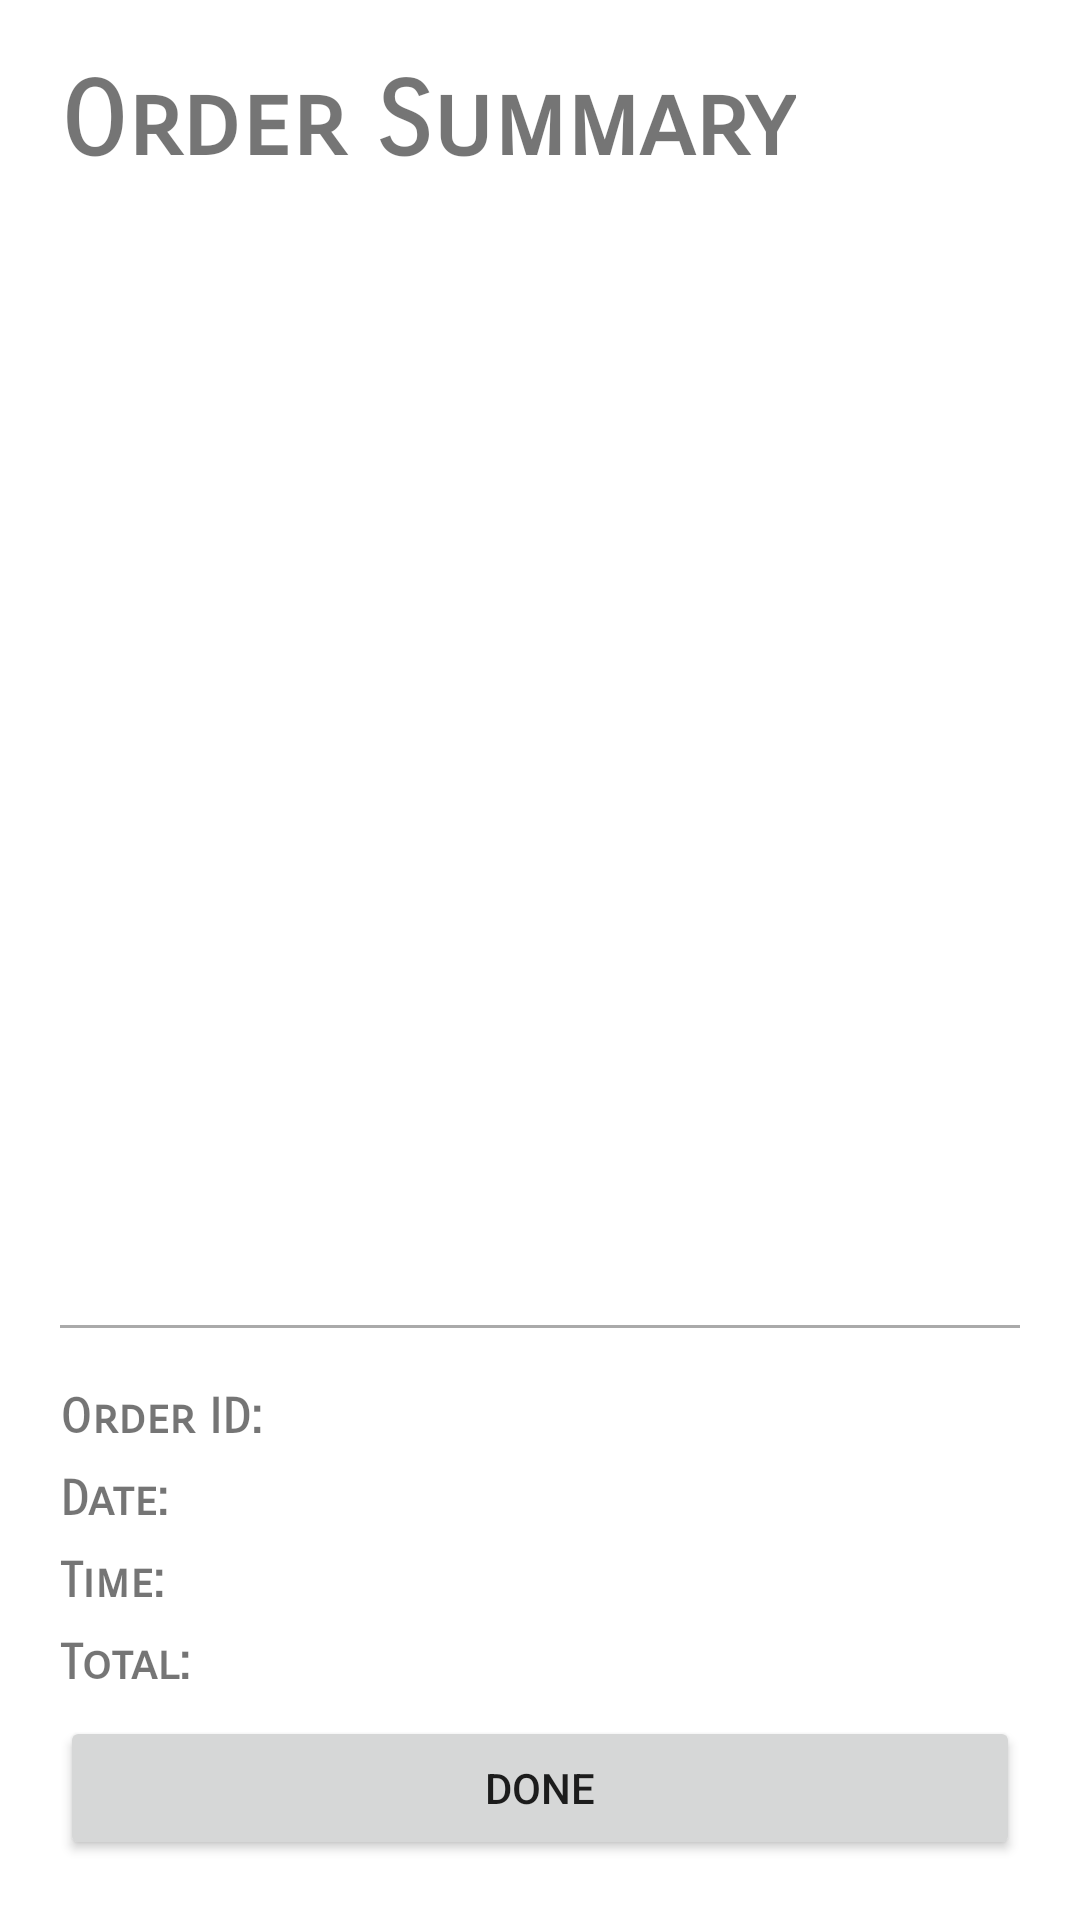

Write the Android layout XML for this screen, with the resource values it uses.
<!-- AndroidManifest.xml: application theme Theme.QuickBites -->
<!-- res/layout/fragment_checkout.xml -->
<?xml version="1.0" encoding="utf-8"?>
<androidx.constraintlayout.widget.ConstraintLayout xmlns:android="http://schemas.android.com/apk/res/android"
    xmlns:app="http://schemas.android.com/apk/res-auto"
    xmlns:tools="http://schemas.android.com/tools"
    android:layout_width="match_parent"
    android:layout_height="match_parent"
    tools:context=".CheckoutFragment">

    <TextView
        android:id="@+id/pageTitle"
        android:layout_width="wrap_content"
        android:layout_height="wrap_content"
        android:layout_marginLeft="20dp"
        android:layout_marginTop="20dp"
        android:layout_marginRight="20dp"
        android:fontFamily="sans-serif-smallcaps"
        android:text="Order Summary"
        android:textSize="34sp"
        android:textStyle="bold"
        app:layout_constraintBottom_toTopOf="@id/subTitle"
        app:layout_constraintHorizontal_bias="0.0"
        app:layout_constraintLeft_toLeftOf="parent"
        app:layout_constraintRight_toRightOf="parent"
        app:layout_constraintTop_toTopOf="parent"
        app:layout_constraintVertical_bias="0.050000012" />

    <TextView
        android:id="@+id/subTitle"
        android:layout_width="0dp"
        android:layout_height="wrap_content"
        android:layout_marginLeft="20dp"
        android:layout_marginTop="20dp"
        android:layout_marginRight="20dp"
        android:fontFamily="sans-serif-smallcaps"
        android:textSize="24sp"
        android:textStyle="bold"
        app:layout_constraintBottom_toTopOf="@id/recyclerViewRestaurantOrderHistory"
        app:layout_constraintHorizontal_bias="1.0"
        app:layout_constraintLeft_toLeftOf="parent"
        app:layout_constraintRight_toRightOf="parent"
        app:layout_constraintTop_toBottomOf="@id/pageTitle"
        tools:text="Restaurant - Location" />

    <androidx.recyclerview.widget.RecyclerView
        android:id="@+id/recyclerViewRestaurantOrderHistory"
        android:layout_width="match_parent"
        android:layout_height="0dp"
        android:layout_marginLeft="20dp"
        android:layout_marginTop="20dp"
        android:layout_marginRight="20dp"
        android:layout_marginBottom="20dp"
        app:layout_constraintBottom_toTopOf="@id/line"
        app:layout_constraintLeft_toLeftOf="parent"
        app:layout_constraintRight_toRightOf="parent"
        app:layout_constraintTop_toBottomOf="@id/subTitle" />

    <View
        android:id="@+id/line"
        android:layout_width="match_parent"
        android:layout_height="1dp"
        android:layout_marginLeft="20dp"
        android:layout_marginRight="20dp"
        android:layout_marginBottom="170dp"
        android:background="@android:color/darker_gray"
        android:visibility="visible"
        app:layout_constraintBottom_toBottomOf="parent"
        app:layout_constraintBottom_toTopOf="@id/orderID"
        app:layout_constraintHorizontal_bias="0.6"
        app:layout_constraintLeft_toLeftOf="@id/recyclerViewRestaurantOrderHistory"
        app:layout_constraintRight_toRightOf="@id/recyclerViewRestaurantOrderHistory"
        app:layout_constraintTop_toBottomOf="@id/recyclerViewRestaurantOrderHistory" />

    <TextView
        android:id="@+id/orderID"
        android:layout_width="wrap_content"
        android:layout_height="wrap_content"
        android:layout_marginTop="20dp"
        android:fontFamily="sans-serif-smallcaps"
        android:text="Order ID: "
        android:textSize="16sp"
        android:textStyle="bold"
        app:layout_constraintHorizontal_bias="0.0"
        app:layout_constraintLeft_toLeftOf="@id/recyclerViewRestaurantOrderHistory"
        app:layout_constraintRight_toRightOf="@id/recyclerViewRestaurantOrderHistory"
        app:layout_constraintTop_toBottomOf="@id/line" />

    <TextView
        android:id="@+id/orderDate"
        android:layout_width="wrap_content"
        android:layout_height="wrap_content"
        android:layout_marginTop="8dp"
        android:fontFamily="sans-serif-smallcaps"
        android:text="Date: "
        android:textSize="16sp"
        android:textStyle="bold"
        app:layout_constraintHorizontal_bias="0.0"
        app:layout_constraintLeft_toLeftOf="@id/recyclerViewRestaurantOrderHistory"
        app:layout_constraintRight_toRightOf="@id/recyclerViewRestaurantOrderHistory"
        app:layout_constraintTop_toBottomOf="@id/orderID" />

    <TextView
        android:id="@+id/orderTime"
        android:layout_width="wrap_content"
        android:layout_height="wrap_content"
        android:layout_marginTop="8dp"
        android:fontFamily="sans-serif-smallcaps"
        android:text="Time: "
        android:textSize="16sp"
        android:textStyle="bold"
        app:layout_constraintHorizontal_bias="0.0"
        app:layout_constraintLeft_toLeftOf="@id/recyclerViewRestaurantOrderHistory"
        app:layout_constraintRight_toRightOf="@id/recyclerViewRestaurantOrderHistory"
        app:layout_constraintTop_toBottomOf="@id/orderDate" />

    <TextView
        android:id="@+id/totalCost"
        android:layout_width="wrap_content"
        android:layout_height="wrap_content"
        android:layout_marginTop="8dp"
        android:layout_marginBottom="8dp"
        android:fontFamily="sans-serif-smallcaps"
        android:text="Total:"
        android:textSize="16sp"
        android:textStyle="bold"
        app:layout_constraintBottom_toTopOf="@id/doneBtn"
        app:layout_constraintHorizontal_bias="0.0"
        app:layout_constraintLeft_toLeftOf="@id/recyclerViewRestaurantOrderHistory"
        app:layout_constraintRight_toRightOf="@id/recyclerViewRestaurantOrderHistory"
        app:layout_constraintTop_toBottomOf="@id/orderTime"
        app:layout_constraintVertical_bias="0.505" />

    <Button
        android:id="@+id/doneBtn"
        android:layout_width="0dp"
        android:layout_height="wrap_content"
        android:layout_marginBottom="20dp"
        android:text="Done"
        app:layout_constraintBottom_toBottomOf="parent"
        app:layout_constraintLeft_toLeftOf="@id/recyclerViewRestaurantOrderHistory"
        app:layout_constraintRight_toRightOf="@id/recyclerViewRestaurantOrderHistory"
        app:layout_constraintTop_toBottomOf="@id/totalCost" />


</androidx.constraintlayout.widget.ConstraintLayout>
<!-- resources referenced by this layout -->
<resources>
  <style name="Theme.QuickBites" parent="Theme.MaterialComponents.DayNight.DarkActionBar">
          
          <item name="colorPrimary">@color/purple_500</item>
          <item name="colorPrimaryVariant">@color/purple_700</item>
          <item name="colorOnPrimary">@color/white</item>
          
          <item name="colorSecondary">@color/teal_200</item>
          <item name="colorSecondaryVariant">@color/teal_700</item>
          <item name="colorOnSecondary">@color/black</item>
          
          <item name="android:statusBarColor" tools:targetApi="l">?attr/colorPrimaryVariant</item>
          
      </style>
  <!-- not gathered from this repository: default colours our renderer supplied (Android Studio template values) -->
  <color name="purple_500">#FF6200EE</color>
  <color name="purple_700">#FF3700B3</color>
  <color name="teal_200">#FF03DAC5</color>
  <color name="teal_700">#FF018786</color>
  <color name="black">#FF000000</color>
  <color name="white">#FFFFFFFF</color>
</resources>
